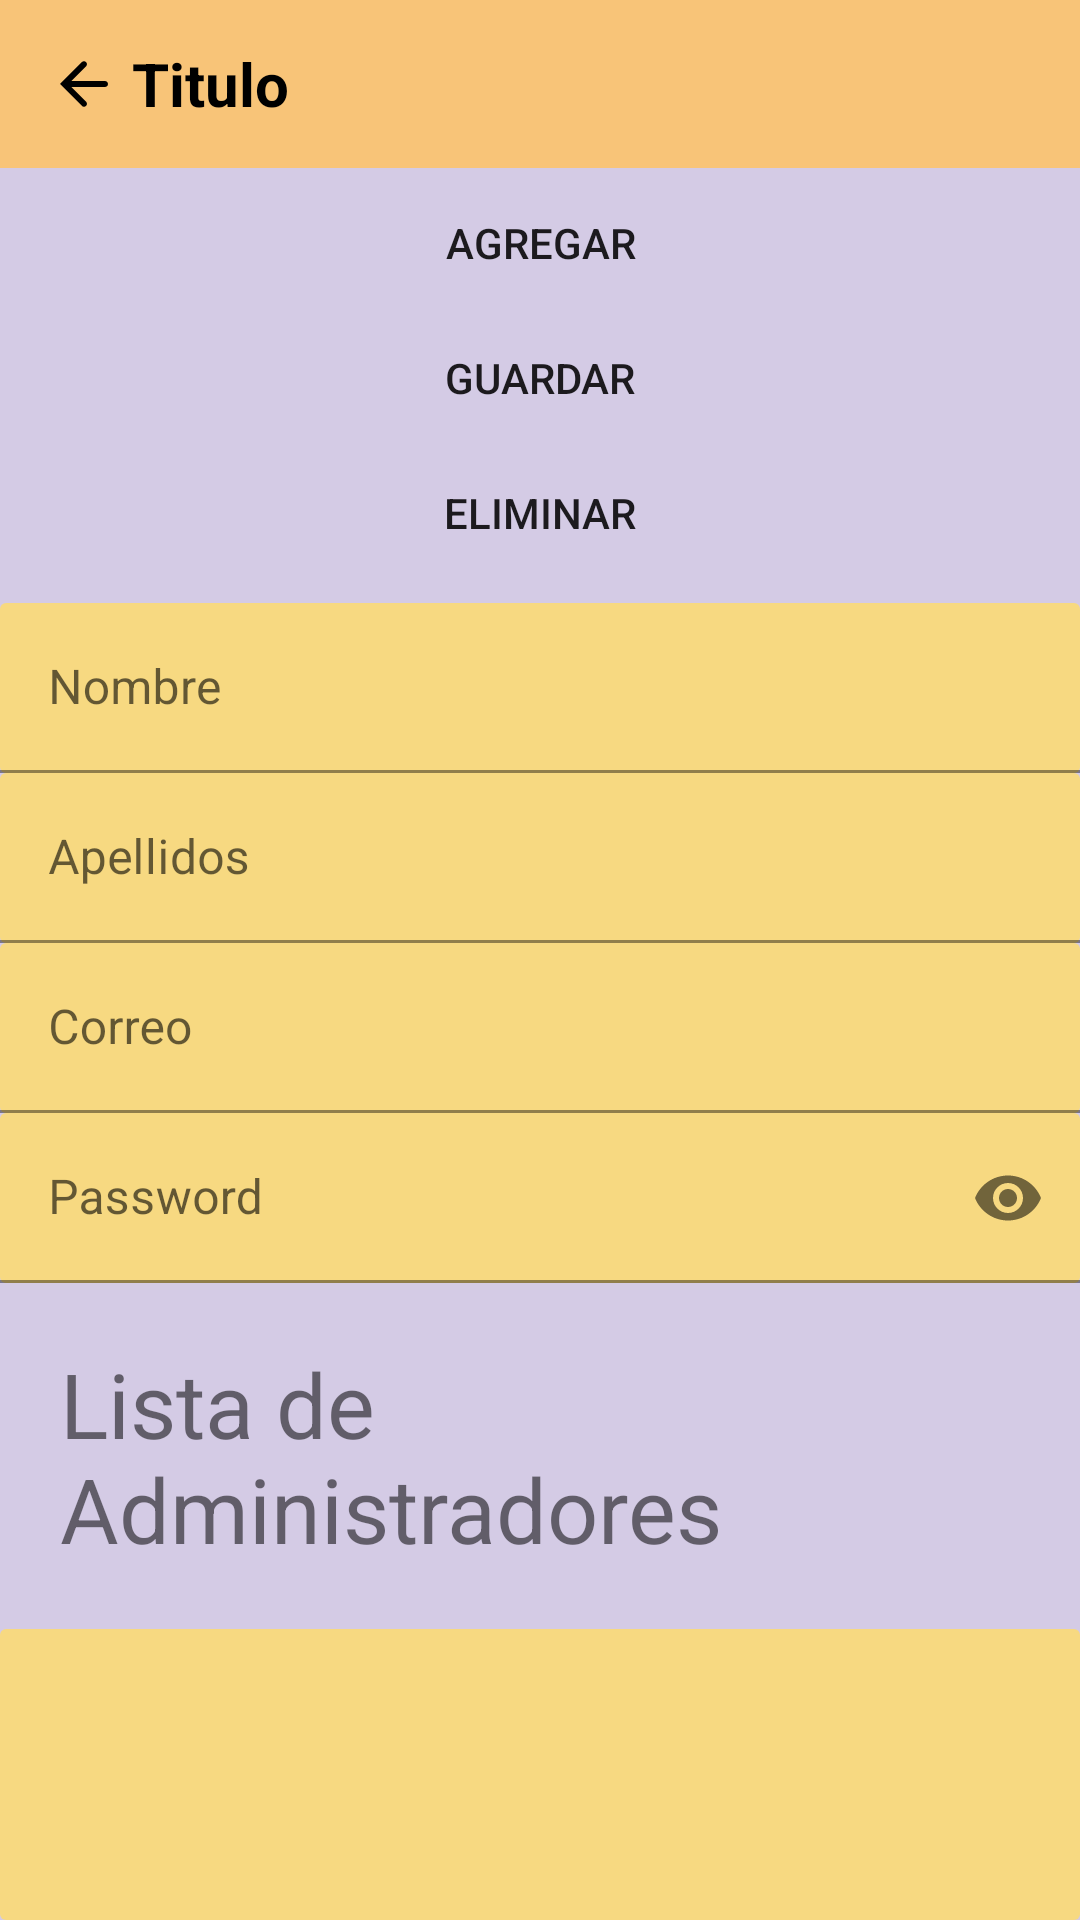

Layout XML and referenced resources for this Android screen:
<!-- AndroidManifest.xml: application theme Theme.Home_meic -->
<!-- res/layout/activity_crud_admins.xml -->
<?xml version="1.0" encoding="utf-8"?>
<LinearLayout xmlns:android="http://schemas.android.com/apk/res/android"
    xmlns:app="http://schemas.android.com/apk/res-auto"
    xmlns:tools="http://schemas.android.com/tools"
    android:layout_width="match_parent"
    android:orientation="vertical"

    android:background="@color/card1"
    android:layout_height="match_parent"
    tools:context=".crud_users">

    <include layout="@layout/custom_toolbar"
        />

    <Button
        android:id="@+id/add"
        android:layout_width="match_parent"
        android:layout_height="40dp"
        android:layout_marginTop="5dp"
        android:background="@drawable/round_btn"


        android:text="Agregar"/>

    <Button
        android:id="@+id/save"
        android:layout_width="match_parent"
        android:layout_height="40dp"
        android:layout_marginTop="5dp"
        android:background="@drawable/round_btn"
        android:text="guardar"/>

    <Button
        android:id="@+id/delete"
        android:layout_width="match_parent"
        android:layout_height="40dp"
        android:layout_marginTop="5dp"
        android:background="@drawable/round_btn"
        android:text="eliminar"/>

    <com.google.android.material.textfield.TextInputLayout


        android:layout_width="match_parent"
        android:layout_height="wrap_content"
        android:hint="Nombre">

        <EditText
            android:id="@+id/txt_nombrePersona"
            android:layout_marginTop="10dp"
            android:layout_width="match_parent"
            android:layout_height="wrap_content"
            android:ems="10"
            android:inputType="textPersonName"
            android:paddingTop="25dp"
            android:background="@drawable/card_5"/>
    </com.google.android.material.textfield.TextInputLayout>



    <com.google.android.material.textfield.TextInputLayout
        android:layout_width="match_parent"
        android:layout_height="wrap_content"
        android:hint="Apellidos">

        <EditText
            android:id="@+id/txt_appPersona"
            android:layout_width="match_parent"
            android:layout_height="wrap_content"
            android:ems="10"
            android:inputType="textPersonName"
            android:paddingTop="25dp"
            android:background="@drawable/card_5"/>
    </com.google.android.material.textfield.TextInputLayout>


    <com.google.android.material.textfield.TextInputLayout
        android:layout_width="match_parent"
        android:layout_height="wrap_content"
        android:hint="Correo">

        <EditText
            android:id="@+id/txt_correoPersona"
            android:layout_width="match_parent"
            android:layout_height="wrap_content"
            android:ems="10"
            android:inputType="textEmailAddress"
            android:paddingTop="25dp"
            android:background="@drawable/card_5"/>
    </com.google.android.material.textfield.TextInputLayout>


    <com.google.android.material.textfield.TextInputLayout
        android:layout_width="match_parent"
        android:layout_height="wrap_content"
        android:hint="Password"
        app:passwordToggleEnabled="true">

        <EditText
            android:id="@+id/txt_passwordPersona"
            android:layout_width="match_parent"
            android:layout_height="wrap_content"
            android:ems="10"
            android:inputType="textPassword"
            android:paddingTop="25dp"

            android:background="@drawable/card_5"/>




    </com.google.android.material.textfield.TextInputLayout>

    <TextView
        android:layout_width="wrap_content"
        android:textSize="30dp"
        android:layout_margin="20dp"
        android:layout_height="wrap_content"
        android:layout_gravity="center_horizontal"
        android:text="Lista de Administradores" />
    <ListView
        android:id="@+id/lv_datosPersonas"
        android:layout_width="match_parent"
        android:layout_height="match_parent"
        android:paddingTop="20dp"
        android:background="@drawable/card_5"/>

</LinearLayout>
<!-- res/layout/custom_toolbar.xml (included above) -->
<?xml version="1.0" encoding="utf-8"?>
<com.google.android.material.appbar.AppBarLayout
    xmlns:android="http://schemas.android.com/apk/res/android"
    android:layout_width="match_parent"
    android:layout_height="wrap_content">

    <androidx.appcompat.widget.Toolbar
        android:layout_width="match_parent"
        android:layout_height="?attr/actionBarSize"
        android:background="@color/lavender">
        <ImageView
            android:id="@+id/btn_back"
            android:layout_width="wrap_content"
            android:layout_height="wrap_content"
            android:src="@drawable/ic_arrow_left_white"/>
        <TextView
            android:id="@+id/tv_title_toolbar"
            android:layout_width="wrap_content"
            android:layout_height="wrap_content"
            android:text="Titulo"
            android:layout_marginLeft="20dp"
            android:textSize="20sp"
            android:textStyle="bold"
            android:textColor="@color/black"/>

    </androidx.appcompat.widget.Toolbar>
</com.google.android.material.appbar.AppBarLayout>
<!-- resources referenced by this layout -->
<resources>
  <color name="black">#FF000000</color>
  <color name="card1">#D4CBE5</color>
  <color name="lavender">#F8C478</color>
  <!-- drawable card_5 (drawable) -->
  <?xml version="1.0" encoding="utf-8"?>
  <shape xmlns:android="http://schemas.android.com/apk/res/android">
      <corners
          android:radius="2dp"/>
  
      <solid
          android:color="@color/banner_background_icono"/>
  
  
  </shape>
  <!-- drawable ic_arrow_left_white (drawable) -->
  <vector xmlns:android="http://schemas.android.com/apk/res/android"
      android:width="24dp"
      android:height="24dp"
      android:viewportWidth="24"
      android:viewportHeight="24">
      <path
          android:pathData="M7.8,11L12.6908,6.1092C13.0825,5.7175 13.0893,5.0893 12.6918,4.6918L12.7082,4.7082C12.3171,4.3171 11.6765,4.3235 11.2901,4.7099L4,12L11.2901,19.2901C11.6821,19.6821 12.3107,19.6893 12.7082,19.2918L12.6918,19.3082C13.0829,18.9171 13.0829,18.2829 12.6908,17.8908L7.8,13L19.0016,13C19.553,13 20,12.5561 20,12L20,12C20,11.4477 19.5513,11 19.0016,11L7.8,11Z"
          android:strokeWidth="1"
          android:fillColor="#000000"
          android:fillType="evenOdd"
          android:strokeColor="#00000000" />
  </vector>
  <style name="Theme.Home_meic" parent="Theme.MaterialComponents.DayNight.NoActionBar">
          
          <item name="colorPrimary">@color/black</item>
          <item name="colorPrimaryVariant">@color/colorPrimaryDark</item>
          <item name="colorOnPrimary">@color/colorPrimary</item>
      </style>
  <color name="banner_background_icono">#D0FFDD6B</color>
  <color name="colorPrimaryDark">#DD582E</color>
  <color name="colorPrimary">#FFC107</color>
</resources>
